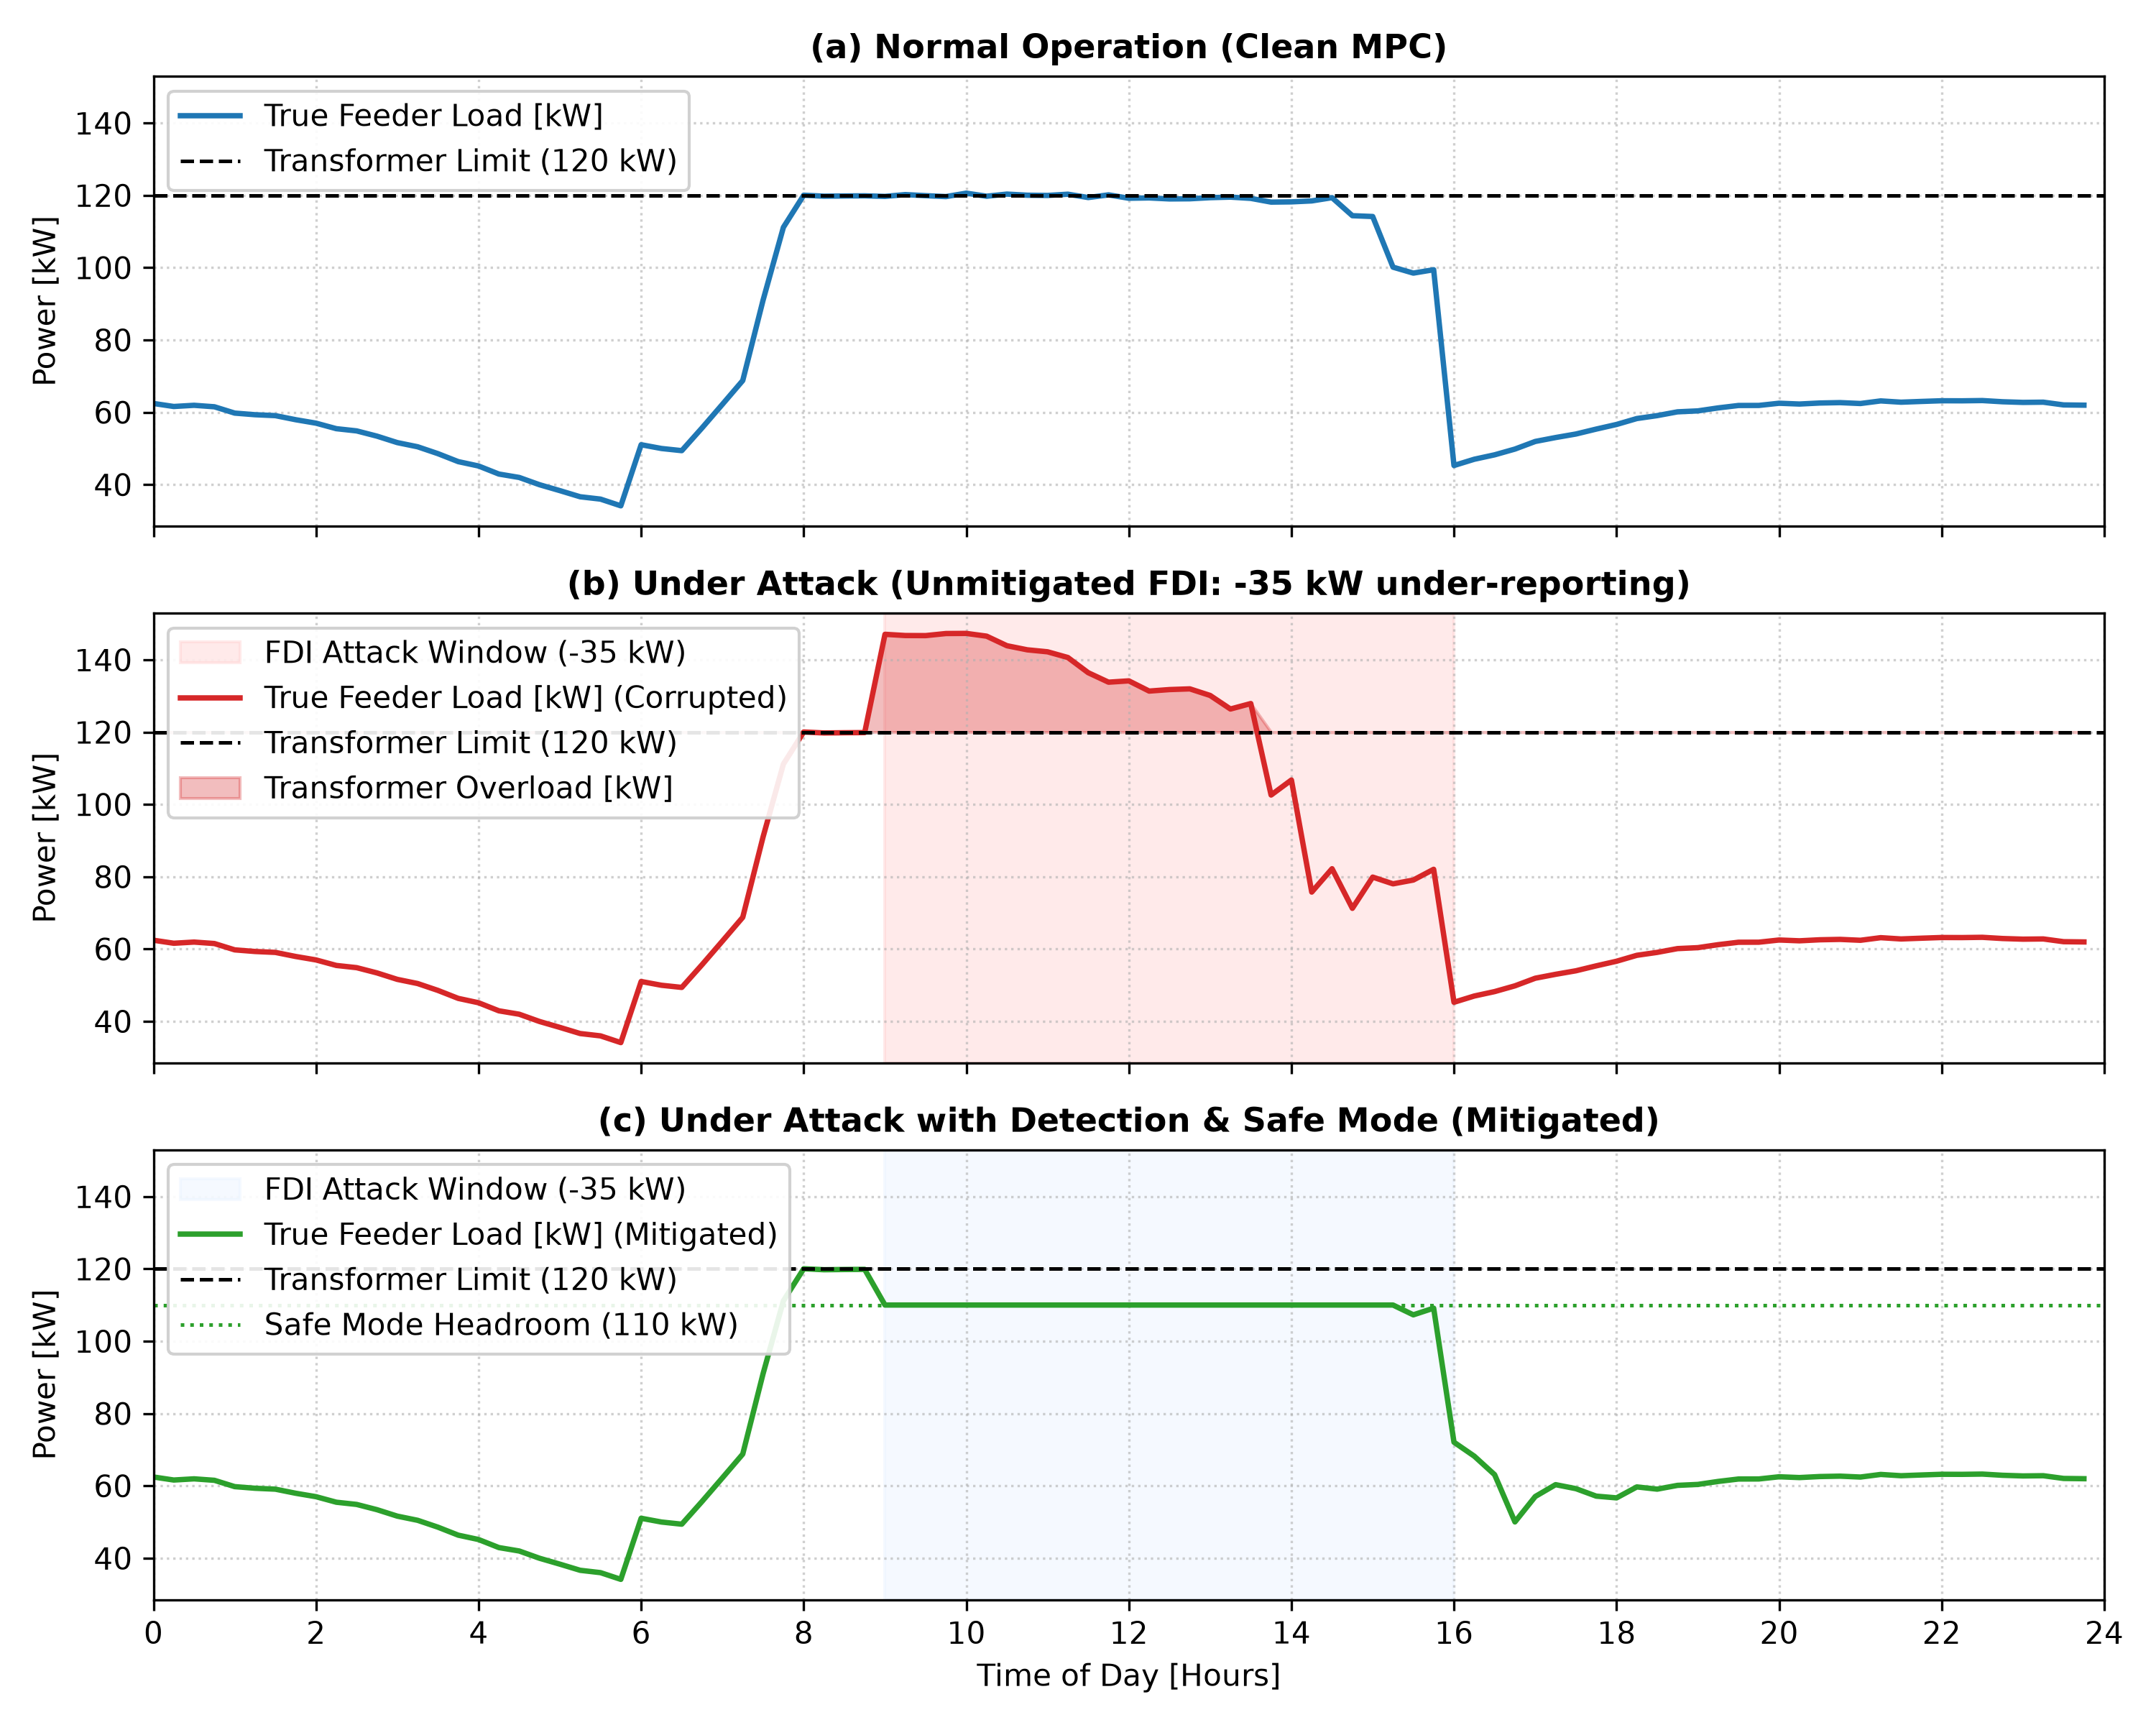

Source data for this figure (header and first rows):
condition, peak_true_load_kw, overload_minutes, total_cost_usd, unmet_energy_kwh
normal, 120.6, 105.0, 152.3, 96.19
under_attack, 147.3, 300.0, 158.2, 66.86
under_attack_with_detection, 120, 15.0, 150.4, 124.9
